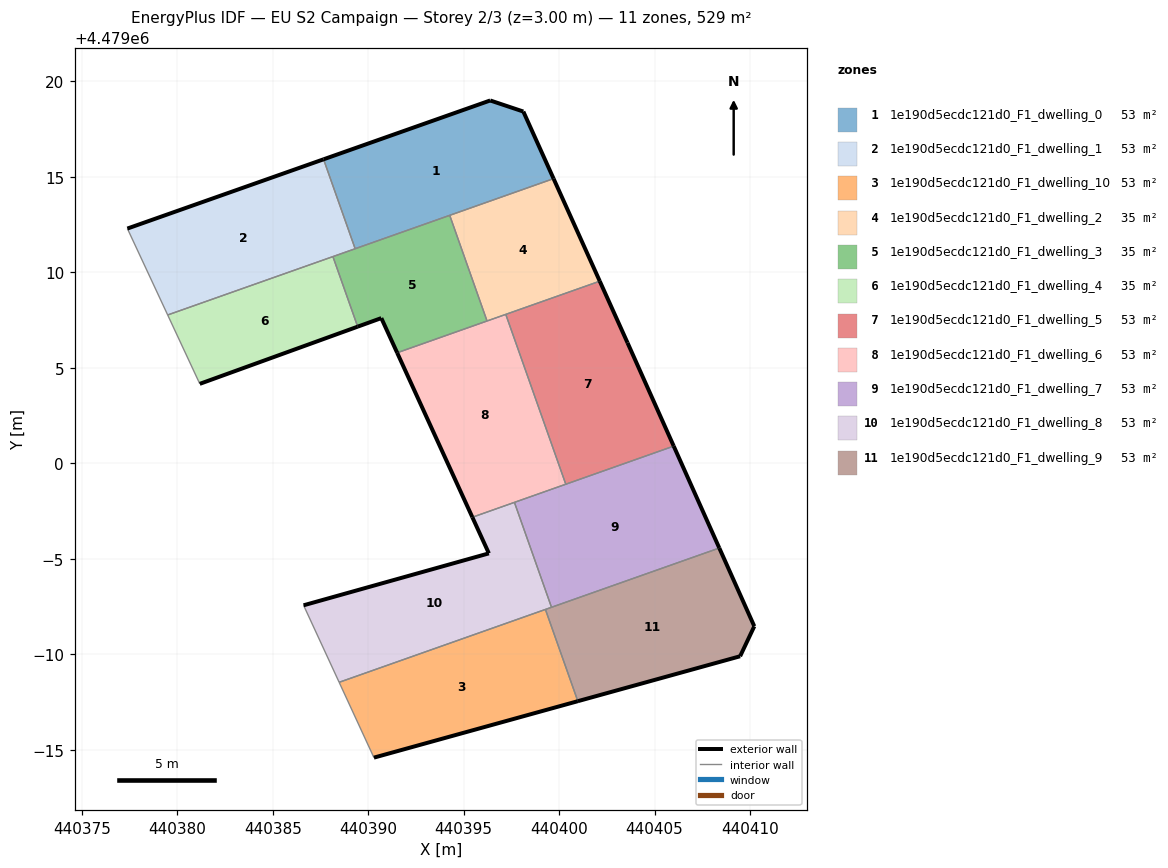
=== STOREY PLAN SPEC (per zone: floor XY polygon, exterior-wall plan segments, windows/doors) ===
zone 1: 1e190d5ecdc121d0_F1_dwelling_0  (52.9 m²)
  floor: (440399.71, 4479014.91) (440398.13, 4479018.43) (440396.39, 4479019.01) (440387.66, 4479015.92) (440389.32, 4479011.24)
  exterior wall: (440387.66, 4479015.92) – (440396.39, 4479019.01)  [9.3 m]
  exterior wall: (440396.39, 4479019.01) – (440398.13, 4479018.43)  [1.8 m]
  exterior wall: (440398.13, 4479018.43) – (440399.71, 4479014.91)  [3.9 m]
  interior walls: 3
zone 2: 1e190d5ecdc121d0_F1_dwelling_1  (52.9 m²)
  floor: (440389.32, 4479011.24) (440387.66, 4479015.92) (440377.39, 4479012.30) (440379.50, 4479007.77)
  exterior wall: (440377.39, 4479012.30) – (440387.66, 4479015.92)  [10.9 m]
  interior walls: 4
zone 3: 1e190d5ecdc121d0_F1_dwelling_10  (53.0 m²)
  floor: (440400.98, 4478987.54) (440399.28, 4478992.35) (440388.48, 4478988.53) (440390.30, 4478984.59)
  exterior wall: (440400.98, 4478987.54) – (440390.30, 4478984.59)  [11.1 m]
  interior walls: 3
zone 4: 1e190d5ecdc121d0_F1_dwelling_2  (35.3 m²)
  floor: (440402.13, 4479009.54) (440399.71, 4479014.91) (440394.27, 4479012.99) (440396.23, 4479007.46)
  exterior wall: (440399.71, 4479014.91) – (440402.13, 4479009.54)  [5.9 m]
  interior walls: 4
zone 5: 1e190d5ecdc121d0_F1_dwelling_3  (35.3 m²)
  floor: (440396.23, 4479007.46) (440394.27, 4479012.99) (440388.15, 4479010.83) (440389.45, 4479007.16) (440390.69, 4479007.61) (440391.52, 4479005.79)
  exterior wall: (440391.52, 4479005.79) – (440390.69, 4479007.61)  [2.0 m]
  exterior wall: (440390.69, 4479007.61) – (440389.45, 4479007.16)  [1.3 m]
  interior walls: 5
zone 6: 1e190d5ecdc121d0_F1_dwelling_4  (35.3 m²)
  floor: (440389.45, 4479007.16) (440388.15, 4479010.83) (440379.50, 4479007.77) (440381.18, 4479004.16)
  exterior wall: (440389.45, 4479007.16) – (440381.18, 4479004.16)  [8.8 m]
  interior walls: 3
zone 7: 1e190d5ecdc121d0_F1_dwelling_5  (52.9 m²)
  floor: (440406.00, 4479000.90) (440403.58, 4479006.32) (440402.13, 4479009.54) (440397.21, 4479007.80) (440400.35, 4478998.91)
  exterior wall: (440402.13, 4479009.54) – (440403.58, 4479006.32)  [3.5 m]
  exterior wall: (440403.58, 4479006.32) – (440406.00, 4479000.90)  [5.9 m]
  interior walls: 3
zone 8: 1e190d5ecdc121d0_F1_dwelling_6  (52.9 m²)
  floor: (440400.35, 4478998.91) (440397.21, 4479007.80) (440391.52, 4479005.79) (440395.46, 4478997.18)
  exterior wall: (440395.46, 4478997.18) – (440391.52, 4479005.79)  [9.5 m]
  interior walls: 5
zone 9: 1e190d5ecdc121d0_F1_dwelling_7  (52.9 m²)
  floor: (440408.39, 4478995.57) (440406.00, 4479000.90) (440397.66, 4478997.96) (440399.60, 4478992.46)
  exterior wall: (440406.00, 4479000.90) – (440408.39, 4478995.57)  [5.8 m]
  interior walls: 4
zone 10: 1e190d5ecdc121d0_F1_dwelling_8  (52.9 m²)
  floor: (440399.60, 4478992.46) (440397.66, 4478997.96) (440395.46, 4478997.18) (440396.32, 4478995.29) (440386.62, 4478992.57) (440388.48, 4478988.53)
  exterior wall: (440396.32, 4478995.29) – (440395.46, 4478997.18)  [2.1 m]
  exterior wall: (440386.62, 4478992.57) – (440396.32, 4478995.29)  [10.1 m]
  interior walls: 5
zone 11: 1e190d5ecdc121d0_F1_dwelling_9  (52.9 m²)
  floor: (440409.48, 4478989.90) (440410.22, 4478991.47) (440408.39, 4478995.57) (440399.28, 4478992.35) (440400.98, 4478987.54)
  exterior wall: (440408.39, 4478995.57) – (440410.22, 4478991.47)  [4.5 m]
  exterior wall: (440410.22, 4478991.47) – (440409.48, 4478989.90)  [1.7 m]
  exterior wall: (440409.48, 4478989.90) – (440400.98, 4478987.54)  [8.8 m]
  interior walls: 3

=== DERIVED (storey summary) ===
Building: EU S2 Campaign
Storey: 2 of 3  (floor level z = 3.00 m)
Storey gross floor area: 529.5 m²
Zones on this storey: 11
  - 1e190d5ecdc121d0_F1_dwelling_0: floor 52.9 m²; exterior wall 14.9 m (44.8 m²); WWR 0.0%
  - 1e190d5ecdc121d0_F1_dwelling_1: floor 52.9 m²; exterior wall 10.9 m (32.7 m²); WWR 0.0%
  - 1e190d5ecdc121d0_F1_dwelling_10: floor 53.0 m²; exterior wall 11.1 m (33.2 m²); WWR 0.0%
  - 1e190d5ecdc121d0_F1_dwelling_2: floor 35.3 m²; exterior wall 5.9 m (17.7 m²); WWR 0.0%
  - 1e190d5ecdc121d0_F1_dwelling_3: floor 35.3 m²; exterior wall 3.3 m (9.9 m²); WWR 0.0%
  - 1e190d5ecdc121d0_F1_dwelling_4: floor 35.3 m²; exterior wall 8.8 m (26.4 m²); WWR 0.0%
  - 1e190d5ecdc121d0_F1_dwelling_5: floor 52.9 m²; exterior wall 9.5 m (28.4 m²); WWR 0.0%
  - 1e190d5ecdc121d0_F1_dwelling_6: floor 52.9 m²; exterior wall 9.5 m (28.4 m²); WWR 0.0%
  - 1e190d5ecdc121d0_F1_dwelling_7: floor 52.9 m²; exterior wall 5.8 m (17.5 m²); WWR 0.0%
  - 1e190d5ecdc121d0_F1_dwelling_8: floor 52.9 m²; exterior wall 12.2 m (36.5 m²); WWR 0.0%
  - 1e190d5ecdc121d0_F1_dwelling_9: floor 52.9 m²; exterior wall 15.0 m (45.1 m²); WWR 0.0%
Zone adjacency (shared interzone walls):
  - 1e190d5ecdc121d0_F1_dwelling_0 ↔ 1e190d5ecdc121d0_F1_dwelling_1
  - 1e190d5ecdc121d0_F1_dwelling_0 ↔ 1e190d5ecdc121d0_F1_dwelling_2
  - 1e190d5ecdc121d0_F1_dwelling_0 ↔ 1e190d5ecdc121d0_F1_dwelling_3
  - 1e190d5ecdc121d0_F1_dwelling_1 ↔ 1e190d5ecdc121d0_F1_dwelling_3
  - 1e190d5ecdc121d0_F1_dwelling_1 ↔ 1e190d5ecdc121d0_F1_dwelling_4
  - 1e190d5ecdc121d0_F1_dwelling_10 ↔ 1e190d5ecdc121d0_F1_dwelling_8
  - 1e190d5ecdc121d0_F1_dwelling_10 ↔ 1e190d5ecdc121d0_F1_dwelling_9
  - 1e190d5ecdc121d0_F1_dwelling_2 ↔ 1e190d5ecdc121d0_F1_dwelling_3
  - 1e190d5ecdc121d0_F1_dwelling_2 ↔ 1e190d5ecdc121d0_F1_dwelling_5
  - 1e190d5ecdc121d0_F1_dwelling_2 ↔ 1e190d5ecdc121d0_F1_dwelling_6
  - 1e190d5ecdc121d0_F1_dwelling_3 ↔ 1e190d5ecdc121d0_F1_dwelling_4
  - 1e190d5ecdc121d0_F1_dwelling_3 ↔ 1e190d5ecdc121d0_F1_dwelling_6
  - 1e190d5ecdc121d0_F1_dwelling_5 ↔ 1e190d5ecdc121d0_F1_dwelling_6
  - 1e190d5ecdc121d0_F1_dwelling_5 ↔ 1e190d5ecdc121d0_F1_dwelling_7
  - 1e190d5ecdc121d0_F1_dwelling_6 ↔ 1e190d5ecdc121d0_F1_dwelling_7
  - 1e190d5ecdc121d0_F1_dwelling_6 ↔ 1e190d5ecdc121d0_F1_dwelling_8
  - 1e190d5ecdc121d0_F1_dwelling_7 ↔ 1e190d5ecdc121d0_F1_dwelling_8
  - 1e190d5ecdc121d0_F1_dwelling_7 ↔ 1e190d5ecdc121d0_F1_dwelling_9
  - 1e190d5ecdc121d0_F1_dwelling_8 ↔ 1e190d5ecdc121d0_F1_dwelling_9